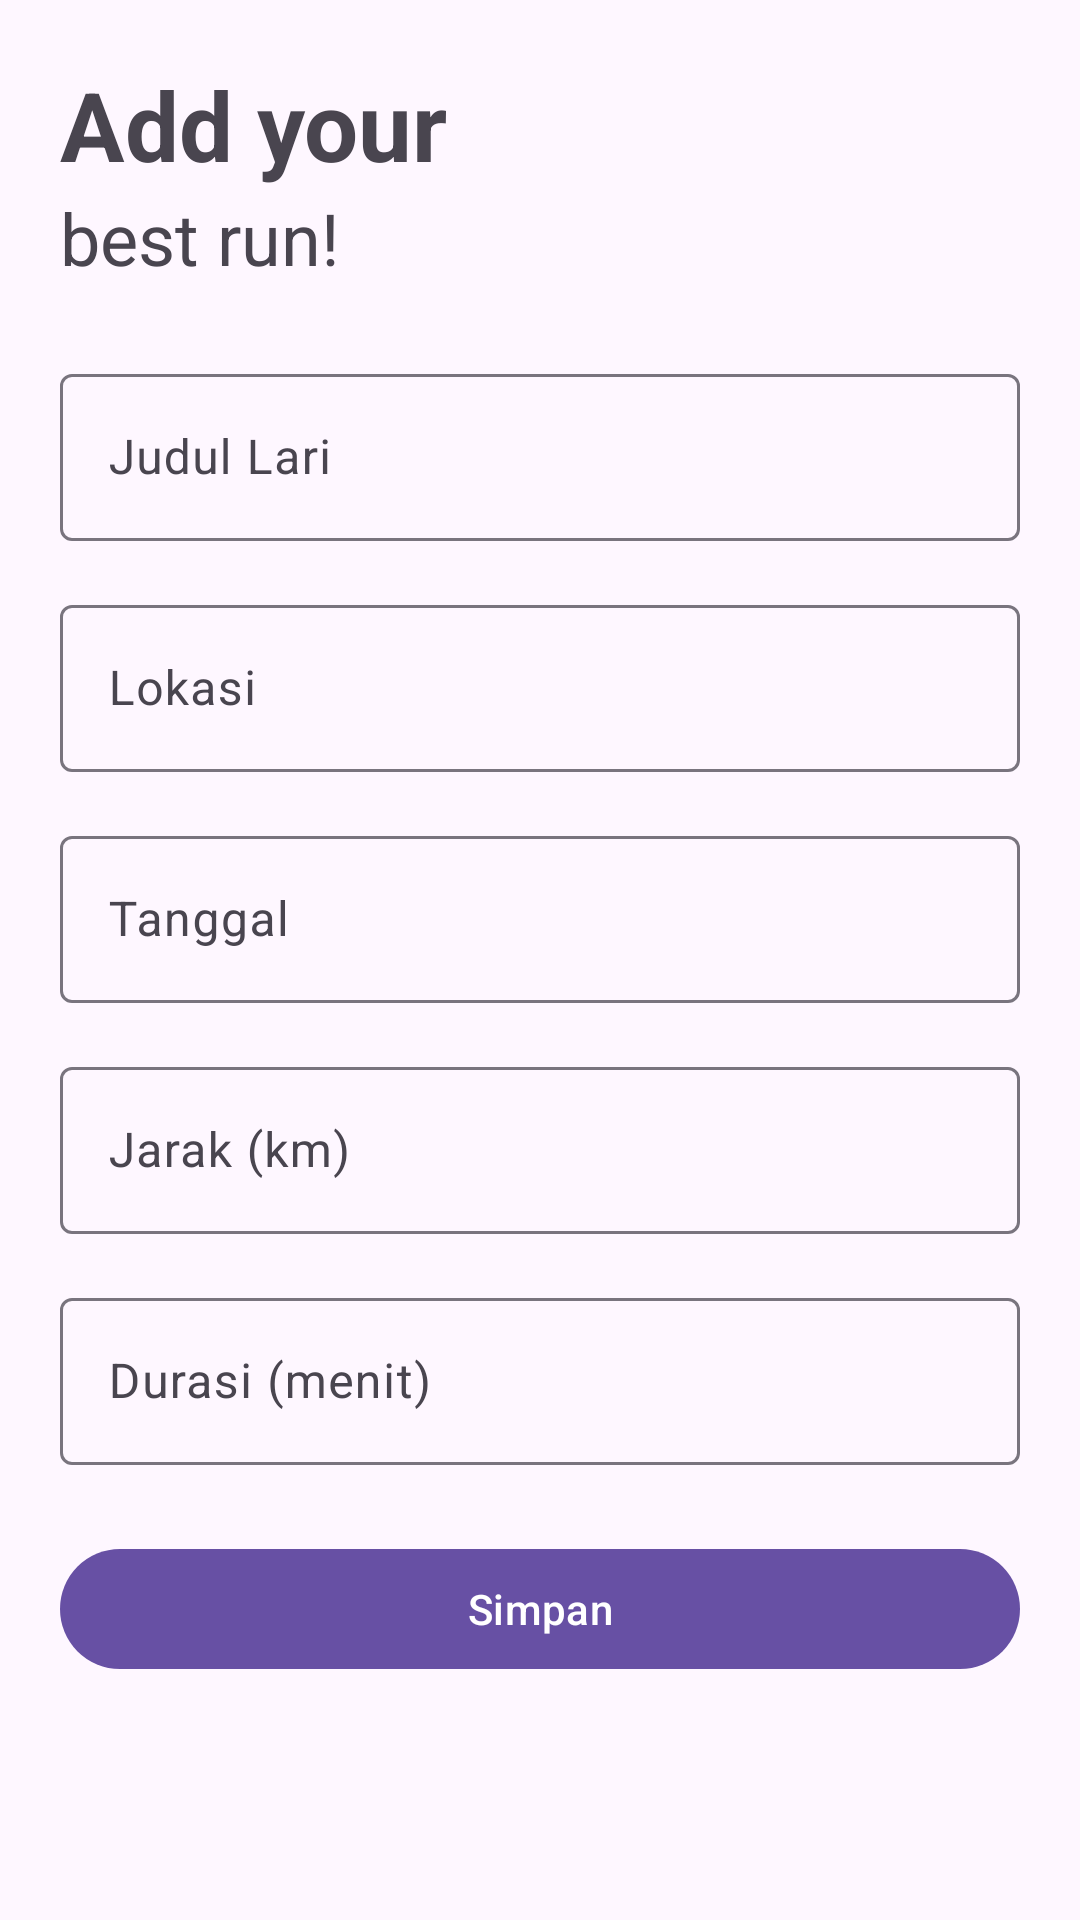

Reconstruct the res/layout file that produces this screen, plus the resources it refers to.
<!-- AndroidManifest.xml: application theme Theme.CatatLari -->
<!-- res/layout/fragment_add_run.xml -->
<?xml version="1.0" encoding="utf-8"?>
<ScrollView
    xmlns:android="http://schemas.android.com/apk/res/android"
    xmlns:app="http://schemas.android.com/apk/res-auto"
    android:layout_width="match_parent"
    android:layout_height="match_parent">

    <LinearLayout
        android:layout_width="match_parent"
        android:layout_height="wrap_content"
        android:orientation="vertical"
        android:padding="20dp">

        <TextView
            android:layout_width="wrap_content"
            android:layout_height="wrap_content"
            android:text="Add your"
            android:textStyle="bold"
            android:textSize="32sp"/>

        <TextView
            android:layout_width="wrap_content"
            android:layout_height="wrap_content"
            android:text="best run!"
            android:textSize="24sp"
            android:layout_marginBottom="24dp"/>

        <com.google.android.material.textfield.TextInputLayout
            android:layout_width="match_parent"
            android:layout_height="wrap_content"
            android:hint="Judul Lari"
            android:layout_marginBottom="16dp">

            <com.google.android.material.textfield.TextInputEditText
                android:id="@+id/et_run_title"
                android:layout_width="match_parent"
                android:layout_height="wrap_content"
                android:inputType="text"/>
        </com.google.android.material.textfield.TextInputLayout>

        <com.google.android.material.textfield.TextInputLayout
            android:layout_width="match_parent"
            android:layout_height="wrap_content"
            android:hint="Lokasi"
            android:layout_marginBottom="16dp">

            <com.google.android.material.textfield.TextInputEditText
                android:id="@+id/et_run_location"
                android:layout_width="match_parent"
                android:layout_height="wrap_content"
                android:inputType="text"/>
        </com.google.android.material.textfield.TextInputLayout>

        <com.google.android.material.textfield.TextInputLayout
            android:layout_width="match_parent"
            android:layout_height="wrap_content"
            android:hint="Tanggal"
            android:layout_marginBottom="16dp">

            <com.google.android.material.textfield.TextInputEditText
                android:id="@+id/et_date"
                android:layout_width="match_parent"
                android:layout_height="wrap_content"
                android:focusable="false"/>
        </com.google.android.material.textfield.TextInputLayout>

        <com.google.android.material.textfield.TextInputLayout
            android:layout_width="match_parent"
            android:layout_height="wrap_content"
            android:hint="Jarak (km)"
            android:layout_marginBottom="16dp">

            <com.google.android.material.textfield.TextInputEditText
                android:id="@+id/et_run_distance"
                android:layout_width="match_parent"
                android:layout_height="wrap_content"
                android:inputType="numberDecimal"/>
        </com.google.android.material.textfield.TextInputLayout>

        <com.google.android.material.textfield.TextInputLayout
            android:layout_width="match_parent"
            android:layout_height="wrap_content"
            android:hint="Durasi (menit)"
            android:layout_marginBottom="24dp">

            <com.google.android.material.textfield.TextInputEditText
                android:id="@+id/et_run_duration"
                android:layout_width="match_parent"
                android:layout_height="wrap_content"
                android:inputType="number"/>
        </com.google.android.material.textfield.TextInputLayout>

        <com.google.android.material.button.MaterialButton
            android:id="@+id/btn_save_run"
            android:layout_width="match_parent"
            android:layout_height="wrap_content"
            android:text="Simpan"/>

    </LinearLayout>
</ScrollView>
<!-- resources referenced by this layout -->
<resources>
  <style name="Theme.CatatLari" parent="Base.Theme.CatatLari" />
  <style name="Base.Theme.CatatLari" parent="Theme.Material3.DayNight.NoActionBar">
          
          
      </style>
</resources>
